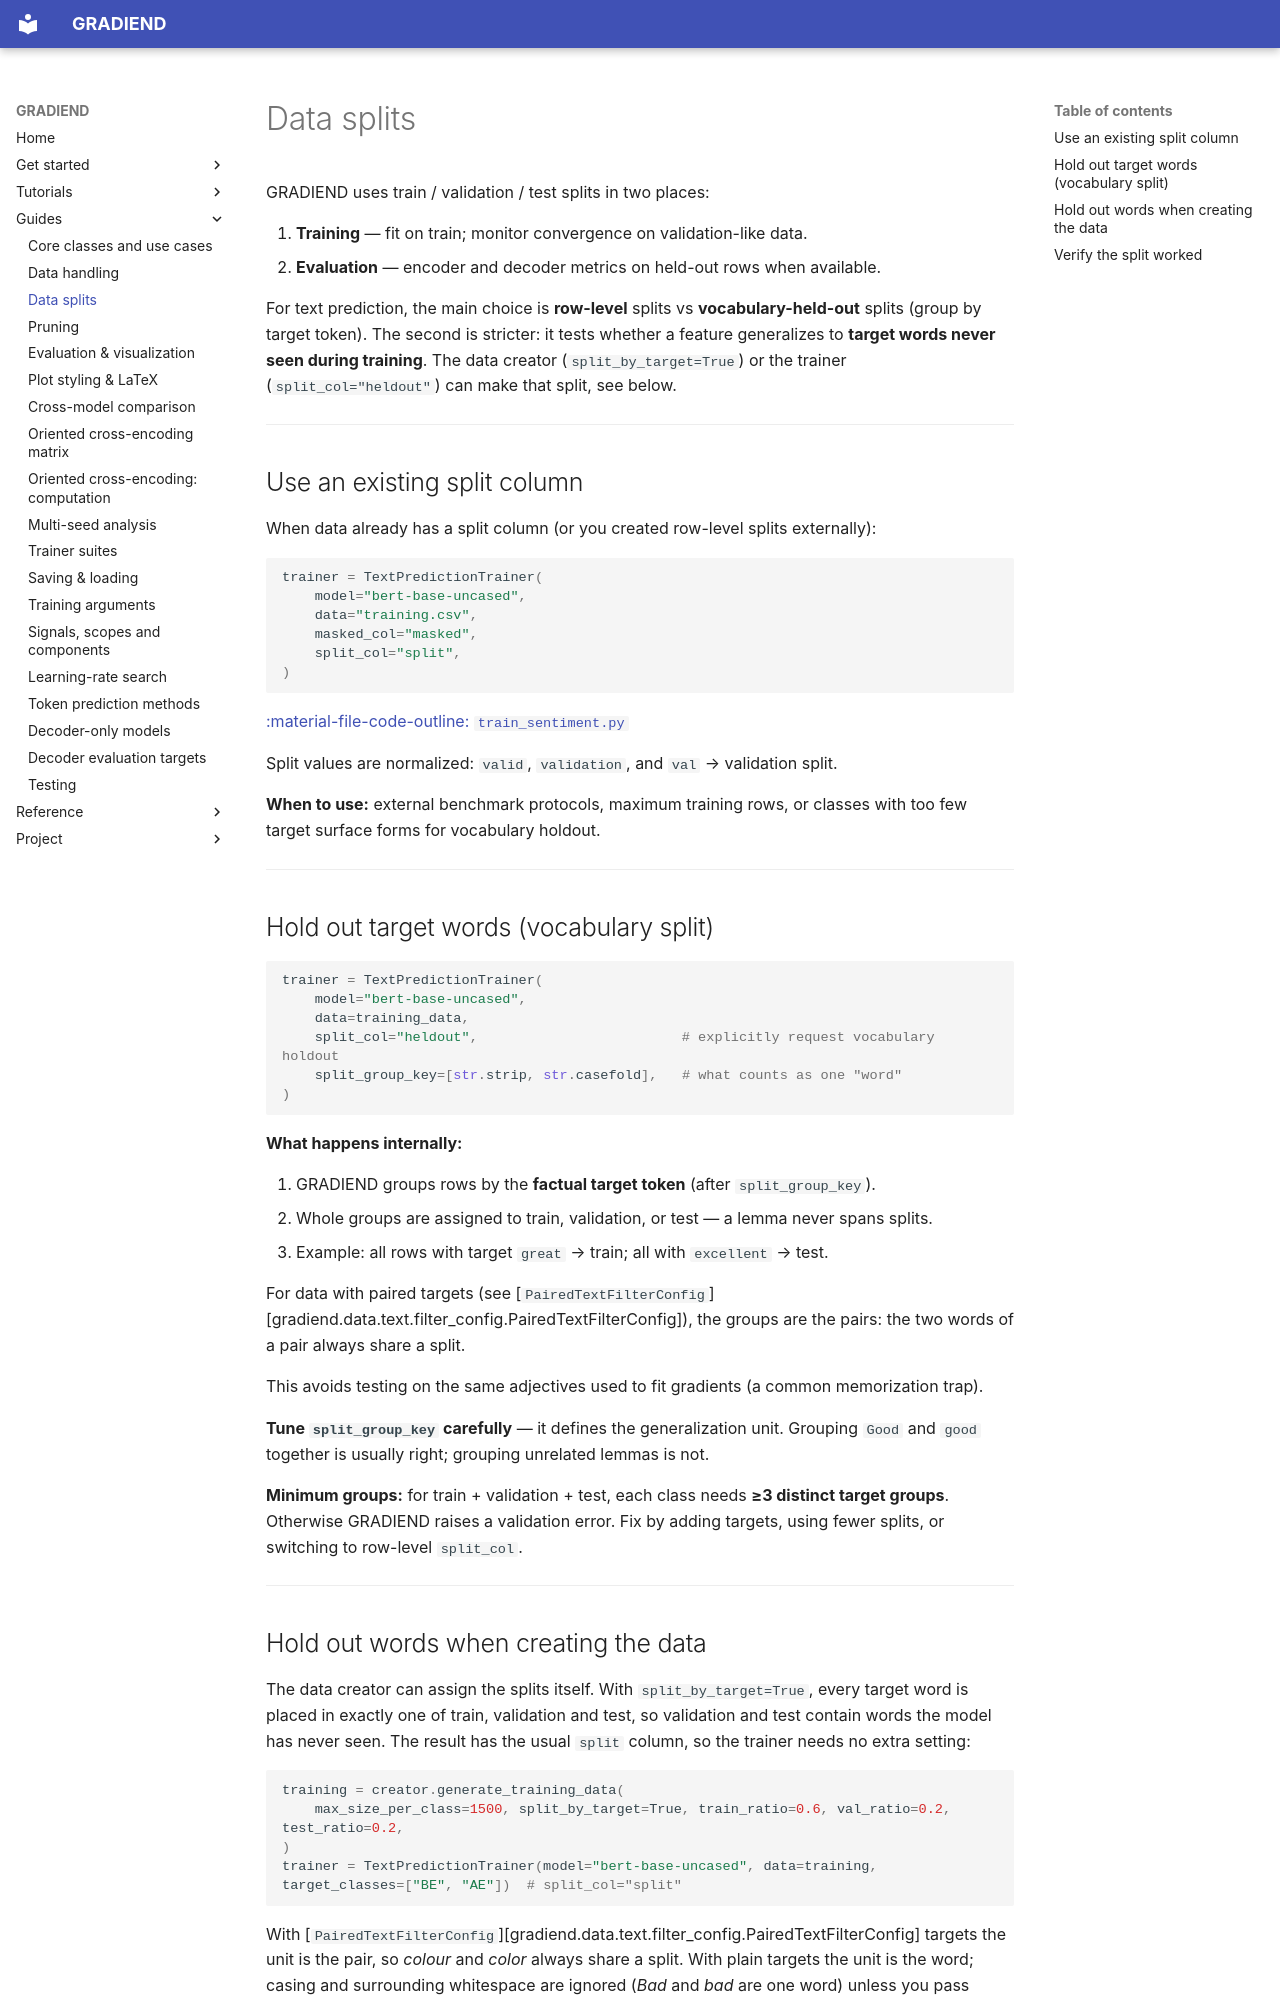

repository: aieng-lab/gradiend-iend · page: guides/data-splits/index.html · generator: mkdocs

# Data splits

GRADIEND uses train / validation / test splits in two places:

1. **Training** — fit on train; monitor convergence on validation-like data.
2. **Evaluation** — encoder and decoder metrics on held-out rows when available.

For text prediction, the main choice is **row-level** splits vs **vocabulary-held-out**
splits (group by target token). The second is stricter: it tests whether a feature
generalizes to **target words never seen during training**. The data creator (`split_by_target=True`) or the trainer (`split_col="heldout"`) can make that split, see below.

---

## Use an existing split column

When data already has a split column (or you created row-level splits externally):

```python
trainer = TextPredictionTrainer(
    model="bert-base-uncased",
    data="training.csv",
    masked_col="masked",
    split_col="split",
)
```

[:material-file-code-outline: `train_sentiment.py`](https://github.com/aieng-lab/gradiend/blob/main/gradiend/examples/train_sentiment.py)

Split values are normalized: `valid`, `validation`, and `val` → validation split.

**When to use:** external benchmark protocols, maximum training rows, or classes with
too few target surface forms for vocabulary holdout.

---

## Hold out target words (vocabulary split)

```python
trainer = TextPredictionTrainer(
    model="bert-base-uncased",
    data=training_data,
    split_col="heldout",                         # explicitly request vocabulary holdout
    split_group_key=[str.strip, str.casefold],   # what counts as one "word"
)
```

**What happens internally:**

1. GRADIEND groups rows by the **factual target token** (after `split_group_key`).
2. Whole groups are assigned to train, validation, or test — a lemma never spans splits.
3. Example: all rows with target `great` → train; all with `excellent` → test.

For data with paired targets (see [`PairedTextFilterConfig`][gradiend.data.text.filter_config.PairedTextFilterConfig]), the groups are the pairs: the two words of a pair always share a split.

This avoids testing on the same adjectives used to fit gradients (a common memorization trap).

**Tune `split_group_key` carefully** — it defines the generalization unit. Grouping
`Good` and `good` together is usually right; grouping unrelated lemmas is not.

**Minimum groups:** for train + validation + test, each class needs **≥3 distinct target
groups**. Otherwise GRADIEND raises a validation error. Fix by adding targets, using
fewer splits, or switching to row-level `split_col`.

---
